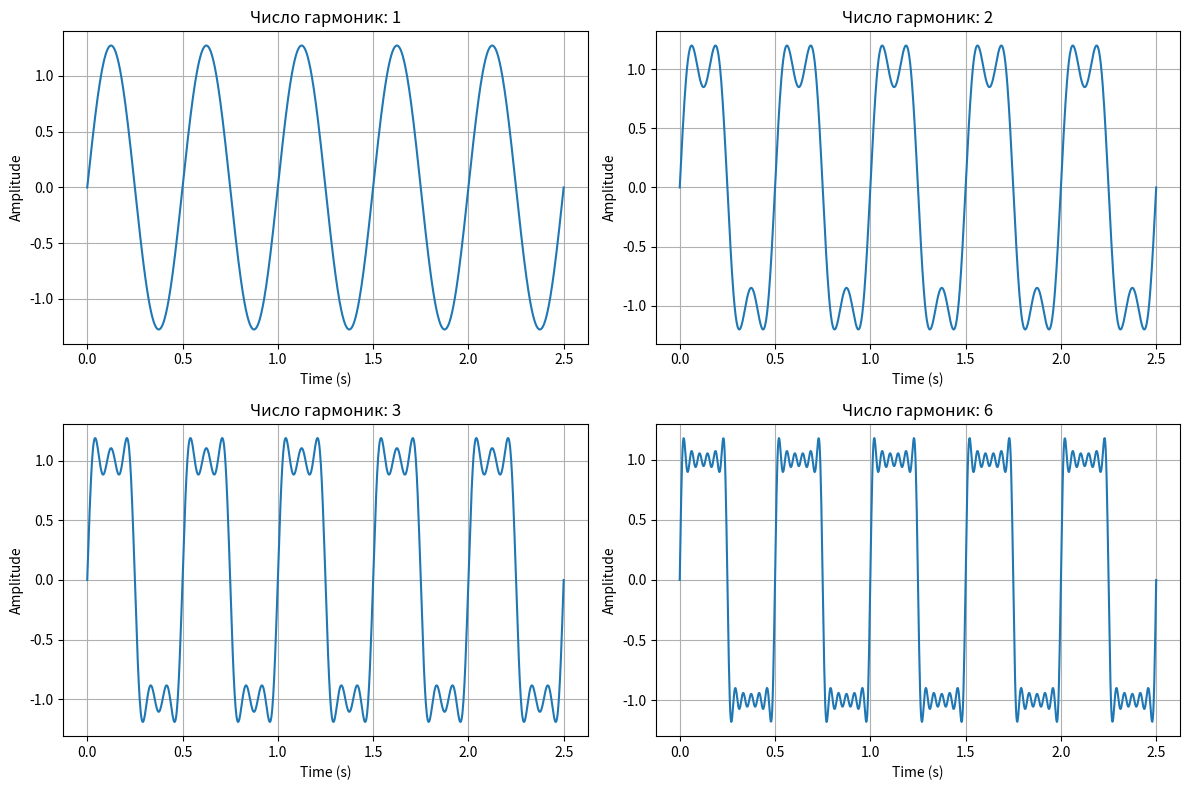

Recreate this plot in Python.
import matplotlib.pyplot as plt
import numpy as np

f = 2  
t = np.linspace(0, 5 / f, 1000)  

plt.figure(figsize=(12, 8))
N_values = [1, 2, 3, 6] 

for idx, N in enumerate(N_values):
    x = np.zeros_like(t)
    for n in range(1, N + 1):
        k = 2 * n - 1  
        x += (4 / (k * np.pi)) * np.cos(2 * np.pi * k * f * t - np.pi / 2)
    
    plt.subplot(2, 2, idx + 1)
    plt.plot(t, x)
    plt.title(f'Число гармоник: {N}')
    plt.xlabel('Time (s)')
    plt.ylabel('Amplitude')
    plt.grid(True)

plt.tight_layout()
plt.show()
